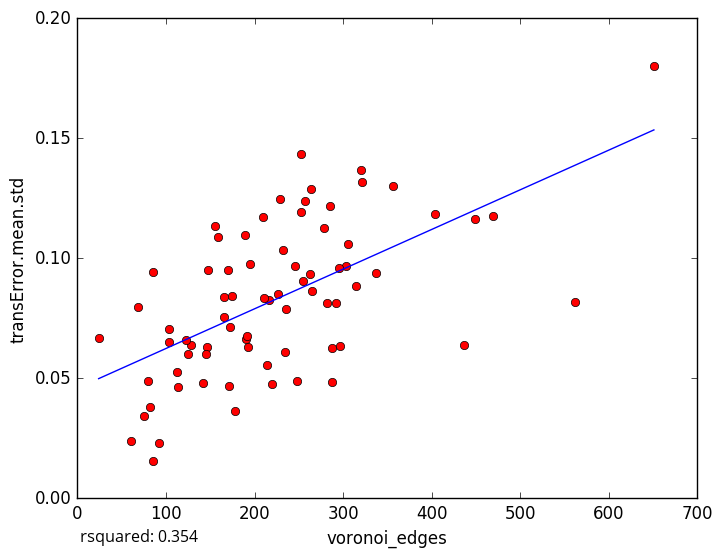

The file beside this chart, header and first rows:
voronoi_edges, transError.mean.std
264, 0.1288
288, 0.06261
178, 0.03632
61, 0.02402
92, 0.02318
229, 0.1247
404, 0.1184
305, 0.106
171, 0.04688
112, 0.05256
104, 0.06527
82, 0.03804
80, 0.0487
114, 0.04655
85, 0.0157
69, 0.07955
234, 0.06099
297, 0.06345
285, 0.1217
159, 0.1088
449, 0.1165
257, 0.124
210, 0.117
337, 0.09385
147, 0.09491
155, 0.1134
85, 0.09406
253, 0.1432
220, 0.0477
292, 0.08151
287, 0.04829
189, 0.1099
562, 0.08158
437, 0.06398
303, 0.0966
356, 0.1302
75, 0.03444
216, 0.08253
235, 0.07872
104, 0.07036
320, 0.1369
321, 0.1317
128, 0.06385
211, 0.08322
279, 0.1127
315, 0.08828
193, 0.06307
255, 0.0905
175, 0.08445
282, 0.08126
142, 0.04783
190, 0.06655
146, 0.06304
265, 0.08621
170, 0.09517
263, 0.09363
166, 0.08385
192, 0.06753
172, 0.07116
166, 0.07549
... 18 more rows
